Photos from the image-classification dataset "classify2" in the GitHub repository leojequier/Clownfish_recognition_CNN. Its 2 classes are: Amphiprion clarkii, Amphiprion perideraion.

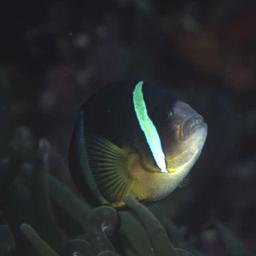
Label: Amphiprion clarkii

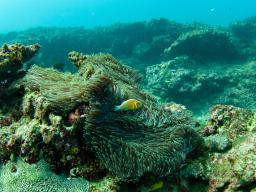
Label: Amphiprion perideraion

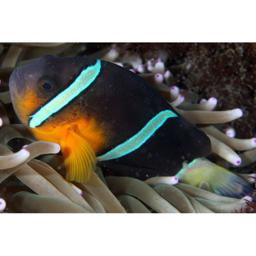
Label: Amphiprion clarkii

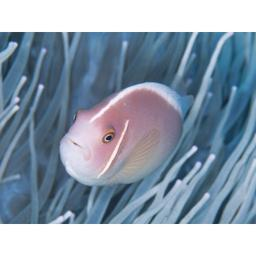
Label: Amphiprion perideraion

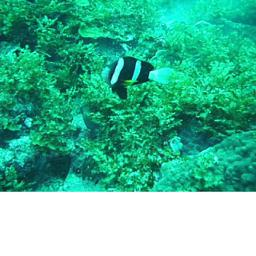
Label: Amphiprion clarkii

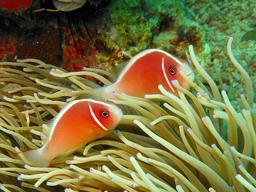
Label: Amphiprion perideraion
